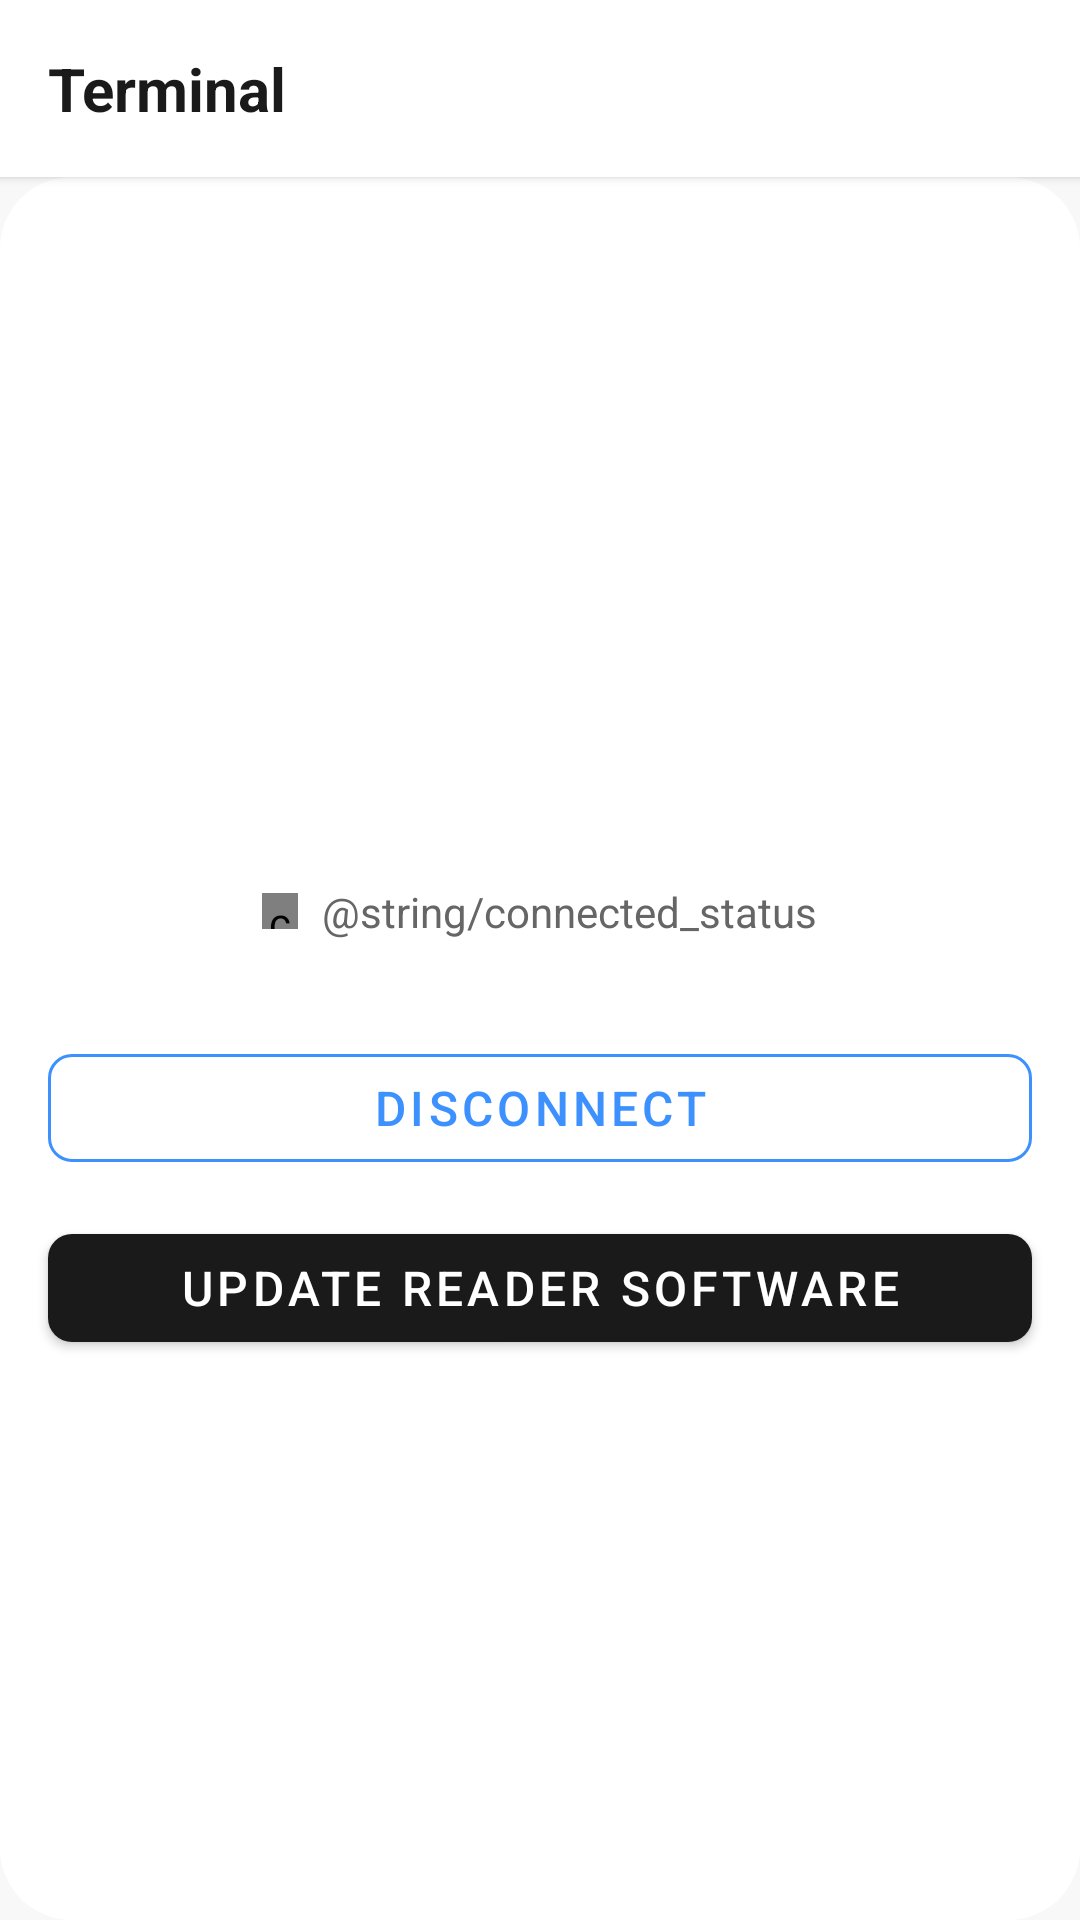

Layout XML and referenced resources for this Android screen:
<!-- AndroidManifest.xml: application theme Theme.Example -->
<!-- res/layout/fragment_connected_reader.xml -->
<?xml version="1.0" encoding="utf-8"?>
<androidx.constraintlayout.widget.ConstraintLayout
    xmlns:android="http://schemas.android.com/apk/res/android"
    xmlns:app="http://schemas.android.com/apk/res-auto"
    xmlns:tools="http://schemas.android.com/tools"
    android:layout_width="match_parent"
    android:layout_height="match_parent"
    android:background="@color/backgroundLightGray"
    android:fitsSystemWindows="true"
    tools:context=".fragment.ConnectedReaderFragment">

    
    <androidx.constraintlayout.widget.ConstraintLayout
        android:id="@+id/app_bar"
        android:layout_width="match_parent"
        android:layout_height="wrap_content"
        android:background="@color/backgroundWhite"
        android:paddingStart="16dp"
        android:paddingEnd="16dp"
        android:paddingTop="16dp"
        android:paddingBottom="16dp"
        android:elevation="2dp"
        app:layout_constraintTop_toTopOf="parent"
        app:layout_constraintStart_toStartOf="parent"
        app:layout_constraintEnd_toEndOf="parent">

        <TextView
            android:id="@+id/header_title"
            android:layout_width="wrap_content"
            android:layout_height="wrap_content"
            android:text="@string/terminal"
            android:textColor="@color/textPrimary"
            android:textSize="20sp"
            android:textStyle="bold"
            app:layout_constraintStart_toStartOf="parent"
            app:layout_constraintTop_toTopOf="parent"
            app:layout_constraintBottom_toBottomOf="parent" />

    </androidx.constraintlayout.widget.ConstraintLayout>

    
    <androidx.cardview.widget.CardView
        android:id="@+id/content_card"
        android:layout_width="match_parent"
        android:layout_height="0dp"
        android:layout_marginTop="0dp"
        app:cardCornerRadius="24dp"
        app:cardElevation="0dp"
        app:layout_constraintTop_toBottomOf="@id/app_bar"
        app:layout_constraintBottom_toBottomOf="parent"
        app:layout_constraintStart_toStartOf="parent"
        app:layout_constraintEnd_toEndOf="parent">

        <ScrollView
            android:layout_width="match_parent"
            android:layout_height="match_parent"
            android:background="@android:color/white"
            android:fillViewport="true">

            <LinearLayout
                android:layout_width="match_parent"
                android:layout_height="wrap_content"
                android:orientation="vertical"
                android:paddingTop="32dp"
                android:paddingBottom="32dp">

                
                <ImageView
                    android:layout_width="120dp"
                    android:layout_height="120dp"
                    android:layout_gravity="center_horizontal"
                    android:contentDescription="@string/reader"
                    android:src="@mipmap/reader"
                    android:alpha="1"
                    android:layout_marginBottom="24dp" />

                
                <TextView
                    android:id="@+id/reader_description"
                    android:layout_width="match_parent"
                    android:layout_height="wrap_content"
                    android:textStyle="bold"
                    android:textColor="@color/textPrimary"
                    android:textSize="18sp"
                    android:gravity="center_horizontal"
                    android:layout_marginStart="16dp"
                    android:layout_marginEnd="16dp"
                    android:layout_marginBottom="8dp" />

                
                <TextView
                    android:id="@+id/reader_status"
                    android:layout_width="match_parent"
                    android:layout_height="wrap_content"
                    android:textColor="@color/textTertiary"
                    android:textSize="14sp"
                    android:gravity="center_horizontal"
                    android:layout_marginStart="16dp"
                    android:layout_marginEnd="16dp"
                    android:layout_marginBottom="8dp" />

                
                <LinearLayout
                    android:layout_width="wrap_content"
                    android:layout_height="wrap_content"
                    android:layout_gravity="center_horizontal"
                    android:orientation="horizontal"
                    android:gravity="center_vertical"
                    android:layout_marginBottom="32dp">

                    <com.stripe.example.customviews.TerminalOnlineIndicator
                        android:id="@+id/online_indicator"
                        android:layout_width="12dp"
                        android:layout_height="12dp"
                        android:layout_marginEnd="8dp" />
                    <TextView
                        android:layout_width="wrap_content"
                        android:layout_height="wrap_content"
                        android:text="@string/connected_status"
                        android:textColor="@color/textSecondary"
                        android:textSize="14sp" />
                </LinearLayout>

                
                <com.google.android.material.button.MaterialButton
                    android:id="@+id/disconnect_button"
                    style="@style/Widget.MaterialComponents.Button.OutlinedButton"
                    android:layout_width="match_parent"
                    android:layout_height="48dp"
                    android:text="@string/disconnect"
                    android:textColor="@color/colorAccent"
                    android:textSize="16sp"
                    app:strokeColor="@color/colorAccent"
                    app:strokeWidth="1dp"
                    app:cornerRadius="8dp"
                    android:layout_marginStart="16dp"
                    android:layout_marginEnd="16dp"
                    android:layout_marginBottom="12dp" />

                
                <com.google.android.material.button.MaterialButton
                    android:id="@+id/update_reader_button"
                    style="@style/Widget.MaterialComponents.Button"
                    android:layout_width="match_parent"
                    android:layout_height="48dp"
                    android:text="@string/update_reader_software"
                    android:textColor="@color/textWhite"
                    android:textSize="16sp"
                    app:backgroundTint="@color/textPrimary"
                    app:cornerRadius="8dp"
                    android:layout_marginStart="16dp"
                    android:layout_marginEnd="16dp"
                    android:layout_marginBottom="12dp" />

                
                <TextView
                    android:id="@+id/collect_card_payment_button"
                    android:layout_width="match_parent"
                    android:layout_height="wrap_content"
                    android:text="@string/collect_card_payment"
                    android:textColor="@color/textPrimary"
                    android:textSize="16sp"
                    android:paddingStart="16dp"
                    android:paddingEnd="16dp"
                    android:paddingTop="16dp"
                    android:paddingBottom="16dp"
                    android:clickable="true"
                    android:focusable="true"
                    android:background="?attr/selectableItemBackground"
                    android:visibility="gone"
                    android:drawableEnd="@drawable/ic_right_arrow"
                    android:drawableTint="@color/textTertiary"
                    android:drawablePadding="8dp"
                    android:gravity="center_vertical" />

                
                <TextView
                    android:id="@+id/save_card_button"
                    android:layout_width="match_parent"
                    android:layout_height="wrap_content"
                    android:text="@string/save_card"
                    android:textColor="@color/textPrimary"
                    android:textSize="16sp"
                    android:paddingStart="16dp"
                    android:paddingEnd="16dp"
                    android:paddingTop="16dp"
                    android:paddingBottom="16dp"
                    android:clickable="true"
                    android:focusable="true"
                    android:background="?attr/selectableItemBackground"
                    android:visibility="gone"
                    android:drawableEnd="@drawable/ic_right_arrow"
                    android:drawableTint="@color/textTertiary"
                    android:drawablePadding="8dp"
                    android:gravity="center_vertical" />

                
                <TextView
                    android:id="@+id/view_ledger_button"
                    android:layout_width="match_parent"
                    android:layout_height="wrap_content"
                    android:text="@string/view_transaction_ledger"
                    android:textColor="@color/textPrimary"
                    android:textSize="16sp"
                    android:paddingStart="16dp"
                    android:paddingEnd="16dp"
                    android:paddingTop="16dp"
                    android:paddingBottom="16dp"
                    android:clickable="true"
                    android:focusable="true"
                    android:background="?attr/selectableItemBackground"
                    android:visibility="gone"
                    android:drawableEnd="@drawable/ic_right_arrow"
                    android:drawableTint="@color/textTertiary"
                    android:drawablePadding="8dp"
                    android:gravity="center_vertical" />

            </LinearLayout>
        </ScrollView>
    </androidx.cardview.widget.CardView>

</androidx.constraintlayout.widget.ConstraintLayout>
<!-- resources referenced by this layout -->
<resources>
  <color name="backgroundLightGray">#F8F8F8</color>
  <color name="backgroundWhite">#FFFFFF</color>
  <color name="colorAccent">#3c91FF</color>
  <color name="textPrimary">#1A1A1A</color>
  <color name="textSecondary">#666666</color>
  <color name="textTertiary">#999999</color>
  <color name="textWhite">#FFFFFF</color>
  <!-- mipmap reader: png bitmap (drawable, 114008 bytes) -->
  <string name="collect_card_payment">Collect card payment</string>
  <string name="disconnect">Disconnect</string>
  <string name="reader">Reader</string>
  <string name="save_card">Save card</string>
  <string name="terminal">Terminal</string>
  <string name="update_reader_software">Update reader software</string>
  <string name="view_transaction_ledger">View Transaction Ledger</string>
  <style name="Theme.Example" parent="Theme.MaterialComponents.Light.NoActionBar">
          
          <item name="colorPrimary">@color/colorPrimary</item>
          <item name="colorPrimaryDark">@color/colorPrimaryDark</item>
          <item name="colorAccent">@color/colorAccent</item>
          <item name="alertDialogTheme">@style/alertDialog</item>
          
          <item name="android:statusBarColor">@android:color/transparent</item>
          <item name="android:windowLightStatusBar">true</item>
      </style>
  <color name="colorPrimary">#FFFFFF</color>
  <color name="colorPrimaryDark">#F8F8F8</color>
  <style name="alertDialog" parent="ThemeOverlay.MaterialComponents.MaterialAlertDialog">
          <item name="buttonBarPositiveButtonStyle">@style/alertButtonStyle</item>
      </style>
  <style name="alertButtonStyle" parent="Widget.MaterialComponents.Button.UnelevatedButton">
          <item name="android:textColor">?attr/colorAccent</item>
          <item name="android:textAllCaps">false</item>
      </style>
</resources>
